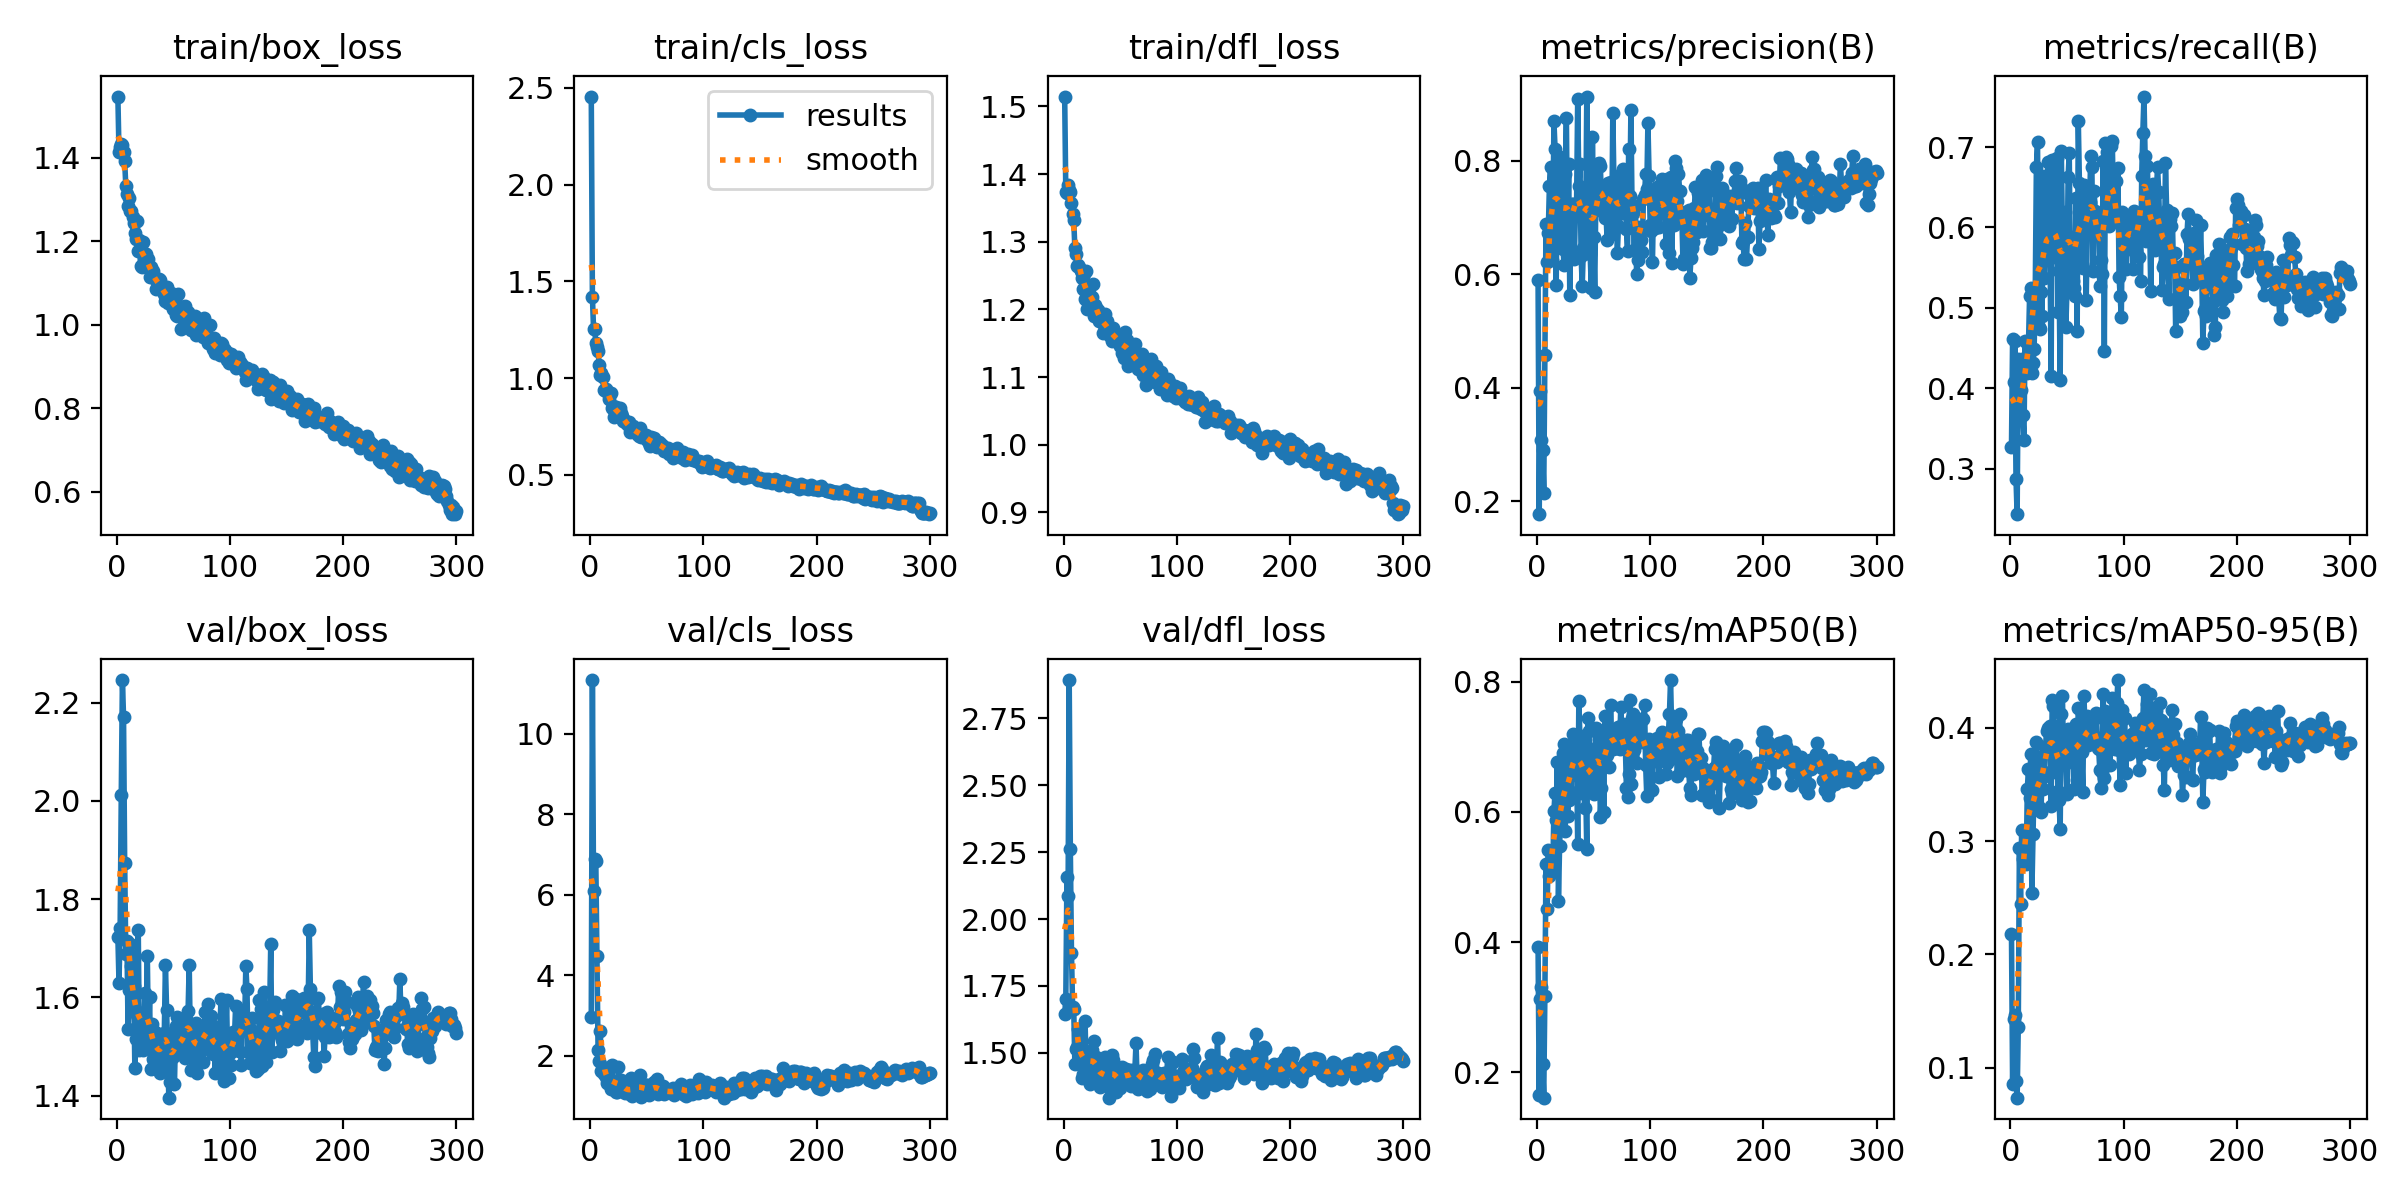

Source data for this figure (header and first rows):
epoch, train/box_loss, train/cls_loss, train/dfl_loss, metrics/precision(B), metrics/recall(B), metrics/mAP50(B), metrics/mAP50-95(B), val/box_loss, val/cls_loss, val/dfl_loss, lr/pg0, lr/pg1, lr/pg2
1, 1.546, 2.455, 1.515, 0.5894, 0.3269, 0.3931, 0.2179, 1.723, 2.962, 1.646, 0.0006, 0.0006, 0.0006
2, 1.412, 1.421, 1.373, 0.1773, 0.4613, 0.1653, 0.08614, 1.63, 11.34, 1.7, 0.001216, 0.001216, 0.001216
3, 1.424, 1.255, 1.373, 0.3934, 0.4081, 0.3122, 0.1428, 1.74, 6.09, 2.159, 0.001828, 0.001828, 0.001828
4, 1.432, 1.253, 1.385, 0.3081, 0.4594, 0.3318, 0.1463, 2.011, 6.895, 2.087, 0.00198, 0.00198, 0.00198
5, 1.431, 1.181, 1.377, 0.2904, 0.2872, 0.2127, 0.08816, 2.246, 6.836, 2.893, 0.00198, 0.00198, 0.00198
6, 1.413, 1.158, 1.374, 0.2152, 0.2437, 0.1613, 0.07369, 2.171, 4.484, 2.26, 0.001974, 0.001974, 0.001974
7, 1.391, 1.138, 1.358, 0.4571, 0.4371, 0.3176, 0.1363, 1.874, 2.146, 1.874, 0.001967, 0.001967, 0.001967
8, 1.332, 1.067, 1.341, 0.6877, 0.4052, 0.5195, 0.2937, 1.688, 1.879, 1.671, 0.00196, 0.00196, 0.00196
9, 1.313, 1.014, 1.332, 0.6209, 0.3985, 0.4503, 0.2441, 1.716, 2.615, 1.664, 0.001954, 0.001954, 0.001954
10, 1.284, 1.027, 1.291, 0.673, 0.4362, 0.5417, 0.3095, 1.535, 1.608, 1.458, 0.001947, 0.001947, 0.001947
11, 1.302, 1.004, 1.281, 0.7549, 0.3665, 0.5022, 0.2846, 1.614, 1.718, 1.515, 0.001941, 0.001941, 0.001941
12, 1.272, 0.9401, 1.265, 0.7884, 0.3356, 0.5063, 0.2843, 1.708, 1.536, 1.522, 0.001934, 0.001934, 0.001934
13, 1.273, 0.9359, 1.265, 0.6243, 0.4595, 0.5226, 0.2905, 1.664, 1.624, 1.589, 0.001927, 0.001927, 0.001927
14, 1.258, 0.9419, 1.263, 0.664, 0.4275, 0.5105, 0.2802, 1.683, 1.462, 1.552, 0.001921, 0.001921, 0.001921
15, 1.243, 0.928, 1.258, 0.8692, 0.4197, 0.6016, 0.3462, 1.623, 1.333, 1.472, 0.001914, 0.001914, 0.001914
16, 1.219, 0.9272, 1.246, 0.8212, 0.4536, 0.6297, 0.3634, 1.455, 1.325, 1.406, 0.001908, 0.001908, 0.001908
17, 1.206, 0.8934, 1.23, 0.5812, 0.5145, 0.5869, 0.3382, 1.515, 1.34, 1.422, 0.001901, 0.001901, 0.001901
18, 1.249, 0.921, 1.253, 0.7906, 0.5242, 0.6759, 0.3769, 1.564, 1.178, 1.476, 0.001894, 0.001894, 0.001894
19, 1.176, 0.8459, 1.215, 0.6802, 0.4196, 0.4638, 0.2543, 1.737, 1.758, 1.617, 0.001888, 0.001888, 0.001888
20, 1.203, 0.8559, 1.256, 0.8063, 0.4313, 0.5479, 0.3061, 1.493, 1.35, 1.437, 0.001881, 0.001881, 0.001881
21, 1.14, 0.7985, 1.201, 0.7813, 0.4487, 0.6001, 0.3534, 1.496, 1.359, 1.464, 0.001875, 0.001875, 0.001875
22, 1.138, 0.8252, 1.211, 0.6641, 0.5203, 0.594, 0.3315, 1.568, 1.342, 1.494, 0.001868, 0.001868, 0.001868
23, 1.197, 0.8495, 1.234, 0.6452, 0.6751, 0.6907, 0.3875, 1.493, 1.09, 1.382, 0.001861, 0.001861, 0.001861
24, 1.172, 0.8336, 1.217, 0.6156, 0.706, 0.7036, 0.3604, 1.543, 1.099, 1.458, 0.001855, 0.001855, 0.001855
25, 1.163, 0.8122, 1.219, 0.7763, 0.4758, 0.5713, 0.3303, 1.608, 1.708, 1.51, 0.001848, 0.001848, 0.001848
26, 1.169, 0.8428, 1.238, 0.8749, 0.4733, 0.6881, 0.3744, 1.536, 1.187, 1.474, 0.001842, 0.001842, 0.001842
27, 1.142, 0.8206, 1.19, 0.6552, 0.5193, 0.5939, 0.3253, 1.684, 1.384, 1.542, 0.001835, 0.001835, 0.001835
28, 1.158, 0.8039, 1.206, 0.7939, 0.4903, 0.6181, 0.3556, 1.504, 1.281, 1.415, 0.001828, 0.001828, 0.001828
29, 1.115, 0.7764, 1.202, 0.5643, 0.664, 0.6551, 0.3458, 1.601, 1.208, 1.484, 0.001822, 0.001822, 0.001822
30, 1.139, 0.783, 1.2, 0.7065, 0.5377, 0.6301, 0.3611, 1.455, 1.233, 1.43, 0.001815, 0.001815, 0.001815
31, 1.12, 0.7771, 1.183, 0.7245, 0.589, 0.6903, 0.3827, 1.546, 1.061, 1.444, 0.001809, 0.001809, 0.001809
32, 1.129, 0.7677, 1.189, 0.7236, 0.587, 0.7197, 0.3967, 1.473, 1.16, 1.374, 0.001802, 0.001802, 0.001802
33, 1.114, 0.7564, 1.187, 0.6271, 0.6808, 0.7073, 0.4, 1.472, 1.127, 1.4, 0.001795, 0.001795, 0.001795
34, 1.109, 0.7735, 1.181, 0.7143, 0.5861, 0.7044, 0.3789, 1.53, 1.14, 1.418, 0.001789, 0.001789, 0.001789
35, 1.084, 0.7198, 1.165, 0.7232, 0.5803, 0.6821, 0.4019, 1.528, 1.047, 1.425, 0.001782, 0.001782, 0.001782
36, 1.097, 0.7372, 1.177, 0.909, 0.4154, 0.55, 0.3309, 1.482, 1.449, 1.444, 0.001776, 0.001776, 0.001776
37, 1.109, 0.736, 1.193, 0.7553, 0.6838, 0.7702, 0.4243, 1.521, 0.9996, 1.485, 0.001769, 0.001769, 0.001769
38, 1.108, 0.7497, 1.183, 0.7939, 0.5987, 0.712, 0.419, 1.446, 1.042, 1.39, 0.001762, 0.001762, 0.001762
39, 1.092, 0.7313, 1.168, 0.6328, 0.5633, 0.6283, 0.3609, 1.458, 1.28, 1.383, 0.001756, 0.001756, 0.001756
40, 1.088, 0.7325, 1.172, 0.5796, 0.6847, 0.7023, 0.4013, 1.452, 1.155, 1.332, 0.001749, 0.001749, 0.001749
41, 1.082, 0.7083, 1.161, 0.6471, 0.6864, 0.7163, 0.4013, 1.503, 1.055, 1.367, 0.001743, 0.001743, 0.001743
42, 1.073, 0.7147, 1.168, 0.7442, 0.4952, 0.606, 0.3442, 1.527, 1.344, 1.471, 0.001736, 0.001736, 0.001736
43, 1.056, 0.702, 1.154, 0.662, 0.5454, 0.6407, 0.3366, 1.666, 1.294, 1.493, 0.001729, 0.001729, 0.001729
44, 1.09, 0.7407, 1.172, 0.9131, 0.4101, 0.5434, 0.3106, 1.575, 1.514, 1.473, 0.001723, 0.001723, 0.001723
45, 1.052, 0.6973, 1.156, 0.746, 0.6954, 0.7446, 0.4124, 1.478, 0.9851, 1.41, 0.001716, 0.001716, 0.001716
46, 1.059, 0.7005, 1.157, 0.7095, 0.588, 0.7241, 0.428, 1.396, 1.075, 1.354, 0.00171, 0.00171, 0.00171
47, 1.068, 0.7058, 1.159, 0.6358, 0.5648, 0.6399, 0.3715, 1.428, 1.212, 1.407, 0.001703, 0.001703, 0.001703
48, 1.076, 0.706, 1.159, 0.5756, 0.619, 0.6617, 0.3725, 1.503, 1.218, 1.409, 0.001696, 0.001696, 0.001696
49, 1.064, 0.7079, 1.157, 0.8413, 0.4758, 0.6468, 0.3751, 1.528, 1.283, 1.408, 0.00169, 0.00169, 0.00169
50, 1.038, 0.679, 1.147, 0.666, 0.5226, 0.6275, 0.3418, 1.479, 1.276, 1.369, 0.001683, 0.001683, 0.001683
51, 1.041, 0.6928, 1.152, 0.5688, 0.6625, 0.6773, 0.3988, 1.424, 1.068, 1.387, 0.001677, 0.001677, 0.001677
52, 1.023, 0.6624, 1.136, 0.7292, 0.6925, 0.7294, 0.3949, 1.542, 1.014, 1.447, 0.00167, 0.00167, 0.00167
53, 1.022, 0.6475, 1.128, 0.7941, 0.5519, 0.6994, 0.3895, 1.559, 1.152, 1.405, 0.001663, 0.001663, 0.001663
54, 1.074, 0.6956, 1.167, 0.7124, 0.588, 0.6929, 0.3846, 1.49, 1.17, 1.418, 0.001657, 0.001657, 0.001657
55, 1.046, 0.6812, 1.155, 0.7956, 0.5339, 0.7126, 0.3976, 1.508, 1.138, 1.441, 0.00165, 0.00165, 0.00165
56, 1.042, 0.6875, 1.155, 0.7901, 0.5243, 0.5926, 0.3463, 1.494, 1.35, 1.397, 0.001644, 0.001644, 0.001644
57, 0.9884, 0.6492, 1.117, 0.73, 0.5151, 0.6365, 0.3684, 1.513, 1.297, 1.415, 0.001637, 0.001637, 0.001637
58, 1.02, 0.6525, 1.137, 0.7547, 0.6369, 0.7176, 0.403, 1.497, 1.104, 1.404, 0.00163, 0.00163, 0.00163
59, 1.039, 0.6446, 1.148, 0.7476, 0.471, 0.6001, 0.3536, 1.524, 1.424, 1.436, 0.001624, 0.001624, 0.001624
60, 1.044, 0.6554, 1.138, 0.6998, 0.7326, 0.7476, 0.417, 1.477, 1.054, 1.377, 0.001617, 0.001617, 0.001617
... 240 more rows
